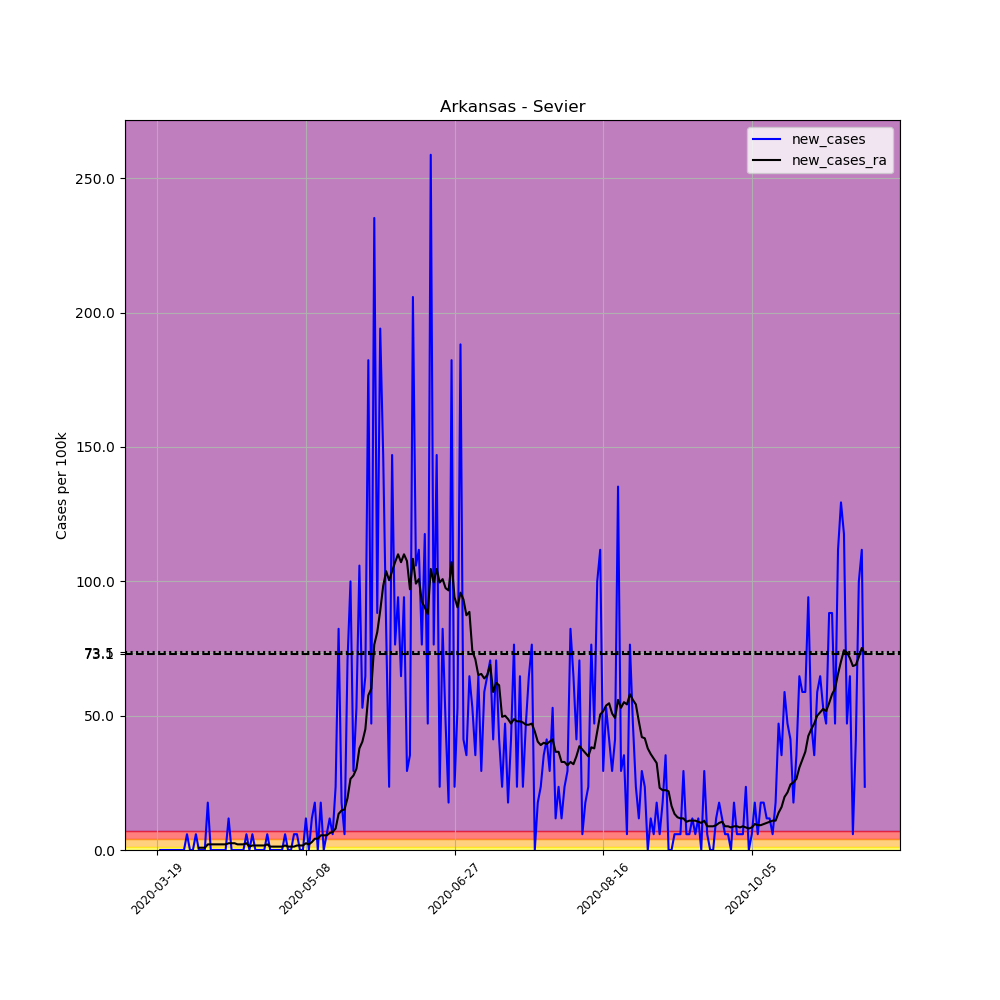

The data file committed next to this chart (first rows):
, date, county, state, fips, cases, deaths, COUNTY, STNAME, CTYNAME, POPESTIMATE2019, per_100k, new_cases, new_cases_ra
159200, 2020-03-19, Sevier, Arkansas, 5133, 1, 0, 133, Arkansas, Sevier, 17007, 5.88, , 
159201, 2020-03-20, Sevier, Arkansas, 5133, 1, 0, 133, Arkansas, Sevier, 17007, 5.88, 0.0, 
159202, 2020-03-21, Sevier, Arkansas, 5133, 1, 0, 133, Arkansas, Sevier, 17007, 5.88, 0.0, 
159203, 2020-03-22, Sevier, Arkansas, 5133, 1, 0, 133, Arkansas, Sevier, 17007, 5.88, 0.0, 
159204, 2020-03-23, Sevier, Arkansas, 5133, 1, 0, 133, Arkansas, Sevier, 17007, 5.88, 0.0, 
159205, 2020-03-24, Sevier, Arkansas, 5133, 1, 0, 133, Arkansas, Sevier, 17007, 5.88, 0.0, 
159206, 2020-03-25, Sevier, Arkansas, 5133, 1, 0, 133, Arkansas, Sevier, 17007, 5.88, 0.0, 
159207, 2020-03-26, Sevier, Arkansas, 5133, 1, 0, 133, Arkansas, Sevier, 17007, 5.88, 0.0, 
159208, 2020-03-27, Sevier, Arkansas, 5133, 1, 0, 133, Arkansas, Sevier, 17007, 5.88, 0.0, 
159209, 2020-03-28, Sevier, Arkansas, 5133, 1, 0, 133, Arkansas, Sevier, 17007, 5.88, 0.0, 
159210, 2020-03-29, Sevier, Arkansas, 5133, 2, 0, 133, Arkansas, Sevier, 17007, 11.76, 5.88, 
159211, 2020-03-30, Sevier, Arkansas, 5133, 2, 0, 133, Arkansas, Sevier, 17007, 11.76, 0.0, 
159212, 2020-03-31, Sevier, Arkansas, 5133, 2, 0, 133, Arkansas, Sevier, 17007, 11.76, 0.0, 
159213, 2020-04-01, Sevier, Arkansas, 5133, 3, 0, 133, Arkansas, Sevier, 17007, 17.64, 5.88, 
159214, 2020-04-02, Sevier, Arkansas, 5133, 3, 0, 133, Arkansas, Sevier, 17007, 17.64, 0.0, 0.84
159215, 2020-04-03, Sevier, Arkansas, 5133, 3, 0, 133, Arkansas, Sevier, 17007, 17.64, 0.0, 0.84
159216, 2020-04-04, Sevier, Arkansas, 5133, 3, 0, 133, Arkansas, Sevier, 17007, 17.64, 0.0, 0.84
159217, 2020-04-05, Sevier, Arkansas, 5133, 6, 0, 133, Arkansas, Sevier, 17007, 35.28, 17.64, 2.1
159218, 2020-04-06, Sevier, Arkansas, 5133, 6, 0, 133, Arkansas, Sevier, 17007, 35.28, 0.0, 2.1
159219, 2020-04-07, Sevier, Arkansas, 5133, 6, 0, 133, Arkansas, Sevier, 17007, 35.28, 0.0, 2.1
159220, 2020-04-08, Sevier, Arkansas, 5133, 6, 0, 133, Arkansas, Sevier, 17007, 35.28, 0.0, 2.1
159221, 2020-04-09, Sevier, Arkansas, 5133, 6, 0, 133, Arkansas, Sevier, 17007, 35.28, 0.0, 2.1
159222, 2020-04-10, Sevier, Arkansas, 5133, 6, 0, 133, Arkansas, Sevier, 17007, 35.28, 0.0, 2.1
159223, 2020-04-11, Sevier, Arkansas, 5133, 6, 0, 133, Arkansas, Sevier, 17007, 35.28, 0.0, 2.1
159224, 2020-04-12, Sevier, Arkansas, 5133, 8, 0, 133, Arkansas, Sevier, 17007, 47.04, 11.76, 2.52
159225, 2020-04-13, Sevier, Arkansas, 5133, 8, 0, 133, Arkansas, Sevier, 17007, 47.04, 0.0, 2.52
159226, 2020-04-14, Sevier, Arkansas, 5133, 8, 0, 133, Arkansas, Sevier, 17007, 47.04, 0.0, 2.52
159227, 2020-04-15, Sevier, Arkansas, 5133, 8, 0, 133, Arkansas, Sevier, 17007, 47.04, 0.0, 2.1
159228, 2020-04-16, Sevier, Arkansas, 5133, 8, 0, 133, Arkansas, Sevier, 17007, 47.04, 0.0, 2.1
159229, 2020-04-17, Sevier, Arkansas, 5133, 8, 0, 133, Arkansas, Sevier, 17007, 47.04, 0.0, 2.1
159230, 2020-04-18, Sevier, Arkansas, 5133, 9, 0, 133, Arkansas, Sevier, 17007, 52.92, 5.88, 2.52
159231, 2020-04-19, Sevier, Arkansas, 5133, 9, 0, 133, Arkansas, Sevier, 17007, 52.92, 0.0, 1.26
159232, 2020-04-20, Sevier, Arkansas, 5133, 10, 0, 133, Arkansas, Sevier, 17007, 58.8, 5.88, 1.68
159233, 2020-04-21, Sevier, Arkansas, 5133, 10, 0, 133, Arkansas, Sevier, 17007, 58.8, 0.0, 1.68
159234, 2020-04-22, Sevier, Arkansas, 5133, 10, 0, 133, Arkansas, Sevier, 17007, 58.8, 0.0, 1.68
159235, 2020-04-23, Sevier, Arkansas, 5133, 10, 0, 133, Arkansas, Sevier, 17007, 58.8, 0.0, 1.68
159236, 2020-04-24, Sevier, Arkansas, 5133, 10, 0, 133, Arkansas, Sevier, 17007, 58.8, 0.0, 1.68
159237, 2020-04-25, Sevier, Arkansas, 5133, 11, 0, 133, Arkansas, Sevier, 17007, 64.68, 5.88, 2.1
159238, 2020-04-26, Sevier, Arkansas, 5133, 11, 0, 133, Arkansas, Sevier, 17007, 64.68, 0.0, 1.26
159239, 2020-04-27, Sevier, Arkansas, 5133, 11, 0, 133, Arkansas, Sevier, 17007, 64.68, 0.0, 1.26
159240, 2020-04-28, Sevier, Arkansas, 5133, 11, 0, 133, Arkansas, Sevier, 17007, 64.68, 0.0, 1.26
159241, 2020-04-29, Sevier, Arkansas, 5133, 11, 1, 133, Arkansas, Sevier, 17007, 64.68, 0.0, 1.26
159242, 2020-04-30, Sevier, Arkansas, 5133, 11, 1, 133, Arkansas, Sevier, 17007, 64.68, 0.0, 1.26
159243, 2020-05-01, Sevier, Arkansas, 5133, 12, 1, 133, Arkansas, Sevier, 17007, 70.56, 5.88, 1.68
159244, 2020-05-02, Sevier, Arkansas, 5133, 12, 1, 133, Arkansas, Sevier, 17007, 70.56, 0.0, 1.26
159245, 2020-05-03, Sevier, Arkansas, 5133, 12, 1, 133, Arkansas, Sevier, 17007, 70.56, 0.0, 1.26
159246, 2020-05-04, Sevier, Arkansas, 5133, 13, 1, 133, Arkansas, Sevier, 17007, 76.44, 5.88, 1.26
159247, 2020-05-05, Sevier, Arkansas, 5133, 14, 1, 133, Arkansas, Sevier, 17007, 82.32, 5.88, 1.68
159248, 2020-05-06, Sevier, Arkansas, 5133, 14, 1, 133, Arkansas, Sevier, 17007, 82.32, 0.0, 1.68
159249, 2020-05-07, Sevier, Arkansas, 5133, 14, 1, 133, Arkansas, Sevier, 17007, 82.32, 0.0, 1.68
159250, 2020-05-08, Sevier, Arkansas, 5133, 16, 1, 133, Arkansas, Sevier, 17007, 94.08, 11.76, 2.52
159251, 2020-05-09, Sevier, Arkansas, 5133, 16, 1, 133, Arkansas, Sevier, 17007, 94.08, 0.0, 2.1
159252, 2020-05-10, Sevier, Arkansas, 5133, 18, 1, 133, Arkansas, Sevier, 17007, 105.8, 11.76, 2.94
159253, 2020-05-11, Sevier, Arkansas, 5133, 21, 1, 133, Arkansas, Sevier, 17007, 123.5, 17.64, 4.2
159254, 2020-05-12, Sevier, Arkansas, 5133, 21, 1, 133, Arkansas, Sevier, 17007, 123.5, 0.0, 4.2
159255, 2020-05-13, Sevier, Arkansas, 5133, 24, 1, 133, Arkansas, Sevier, 17007, 141.1, 17.64, 5.46
159256, 2020-05-14, Sevier, Arkansas, 5133, 24, 1, 133, Arkansas, Sevier, 17007, 141.1, 0.0, 5.46
159257, 2020-05-15, Sevier, Arkansas, 5133, 25, 1, 133, Arkansas, Sevier, 17007, 147, 5.88, 5.46
159258, 2020-05-16, Sevier, Arkansas, 5133, 27, 1, 133, Arkansas, Sevier, 17007, 158.8, 11.76, 6.3
159259, 2020-05-17, Sevier, Arkansas, 5133, 28, 1, 133, Arkansas, Sevier, 17007, 164.6, 5.88, 6.72
... 179 more rows
